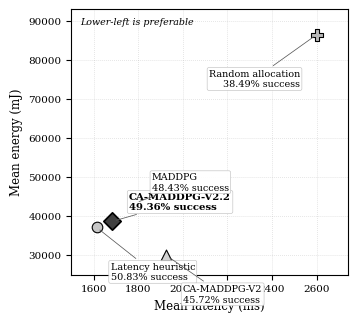

The script that saved this image:
from pathlib import Path

import matplotlib
matplotlib.use("Agg")

import matplotlib.pyplot as plt


# =========================================================
# Official fixed 100-episode results
# =========================================================
methods = [
    {
        "name": "Latency heuristic",
        "latency": 1613.159708,
        "energy": 37113.174659,
        "success": 50.83,
        "marker": "o",
        "face": "0.78",
        "size": 58,
        "offset": (10, -32),
        "align": "left",
    },
    {
        "name": "CA-MADDPG-V2.2",
        "latency": 1684.140031,
        "energy": 38666.154115,
        "success": 49.36,
        "marker": "D",
        "face": "0.25",
        "size": 78,
        "offset": (12, 14),
        "align": "left",
    },
    {
        "name": "MADDPG",
        "latency": 1785.912933,
        "energy": 43354.071118,
        "success": 48.43,
        "marker": "s",
        "face": "0.68",
        "size": 58,
        "offset": (12, 15),
        "align": "left",
    },
    {
        "name": "CA-MADDPG-V2",
        "latency": 1925.812946,
        "energy": 29940.520838,
        "success": 45.72,
        "marker": "^",
        "face": "0.82",
        "size": 62,
        "offset": (12, -28),
        "align": "left",
    },
    {
        "name": "Random allocation",
        "latency": 2601.074407,
        "energy": 86513.626403,
        "success": 38.49,
        "marker": "P",
        "face": "0.72",
        "size": 68,
        "offset": (-12, -32),
        "align": "right",
    },
]


output_directory = Path(
    "results/final_conference_package/"
    "figures_final_single_column"
)

output_directory.mkdir(
    parents=True,
    exist_ok=True,
)

png_path = (
    output_directory
    / "Fig_4_Clean_Single_Column_Latency_Energy_Tradeoff.png"
)

pdf_path = (
    output_directory
    / "Fig_4_Clean_Single_Column_Latency_Energy_Tradeoff.pdf"
)


# =========================================================
# IEEE single-column visual settings
# =========================================================
plt.rcParams.update(
    {
        "font.family": "serif",
        "font.serif": ["DejaVu Serif"],
        "font.size": 8,
        "axes.labelsize": 8.5,
        "xtick.labelsize": 7.5,
        "ytick.labelsize": 7.5,
        "pdf.fonttype": 42,
        "ps.fonttype": 42,
        "axes.linewidth": 0.8,
    }
)


figure, axis = plt.subplots(
    figsize=(3.5, 3.15)
)


for item in methods:
    proposed = (
        item["name"]
        == "CA-MADDPG-V2.2"
    )

    axis.scatter(
        item["latency"],
        item["energy"],
        marker=item["marker"],
        s=item["size"],
        facecolor=item["face"],
        edgecolor="black",
        linewidth=(
            1.25 if proposed else 0.8
        ),
        zorder=4,
    )

    label = (
        f"{item['name']}\n"
        f"{item['success']:.2f}% success"
    )

    axis.annotate(
        label,
        xy=(
            item["latency"],
            item["energy"],
        ),
        xytext=item["offset"],
        textcoords="offset points",
        ha=item["align"],
        va="center",
        fontsize=(
            7.3 if proposed else 6.9
        ),
        fontweight=(
            "bold" if proposed else "normal"
        ),
        arrowprops={
            "arrowstyle": "-",
            "linewidth": 0.55,
            "color": "0.35",
            "shrinkA": 2,
            "shrinkB": 3,
        },
        bbox={
            "boxstyle": "round,pad=0.18",
            "facecolor": "white",
            "edgecolor": "0.75",
            "linewidth": 0.45,
            "alpha": 0.96,
        },
        annotation_clip=False,
        zorder=5,
    )


axis.text(
    0.03,
    0.97,
    "Lower-left is preferable",
    transform=axis.transAxes,
    ha="left",
    va="top",
    fontsize=6.8,
    style="italic",
)


axis.set_xlabel(
    "Mean latency (ms)"
)

axis.set_ylabel(
    "Mean energy (mJ)"
)


# No title inside the graph.
# The manuscript caption will provide the figure title.

axis.set_xlim(
    1500,
    2740,
)

axis.set_ylim(
    25000,
    93000,
)

axis.grid(
    linestyle=":",
    linewidth=0.55,
    alpha=0.5,
)

axis.set_axisbelow(
    True
)

figure.tight_layout(
    pad=0.55
)


figure.savefig(
    png_path,
    dpi=600,
    bbox_inches="tight",
    pad_inches=0.04,
)

figure.savefig(
    pdf_path,
    bbox_inches="tight",
    pad_inches=0.04,
)

plt.close(
    figure
)


print("=" * 84)
print("CLEAN FIGURE 4 SINGLE-COLUMN VERSION CREATED")
print("=" * 84)
print("Legend removed: True")
print("Reward annotations removed: True")
print("Direct labels repositioned: True")
print("Proposed model highlighted: True")
print("Figure title removed: True")
print("PNG:", png_path)
print("PDF:", pdf_path)
print("=" * 84)
